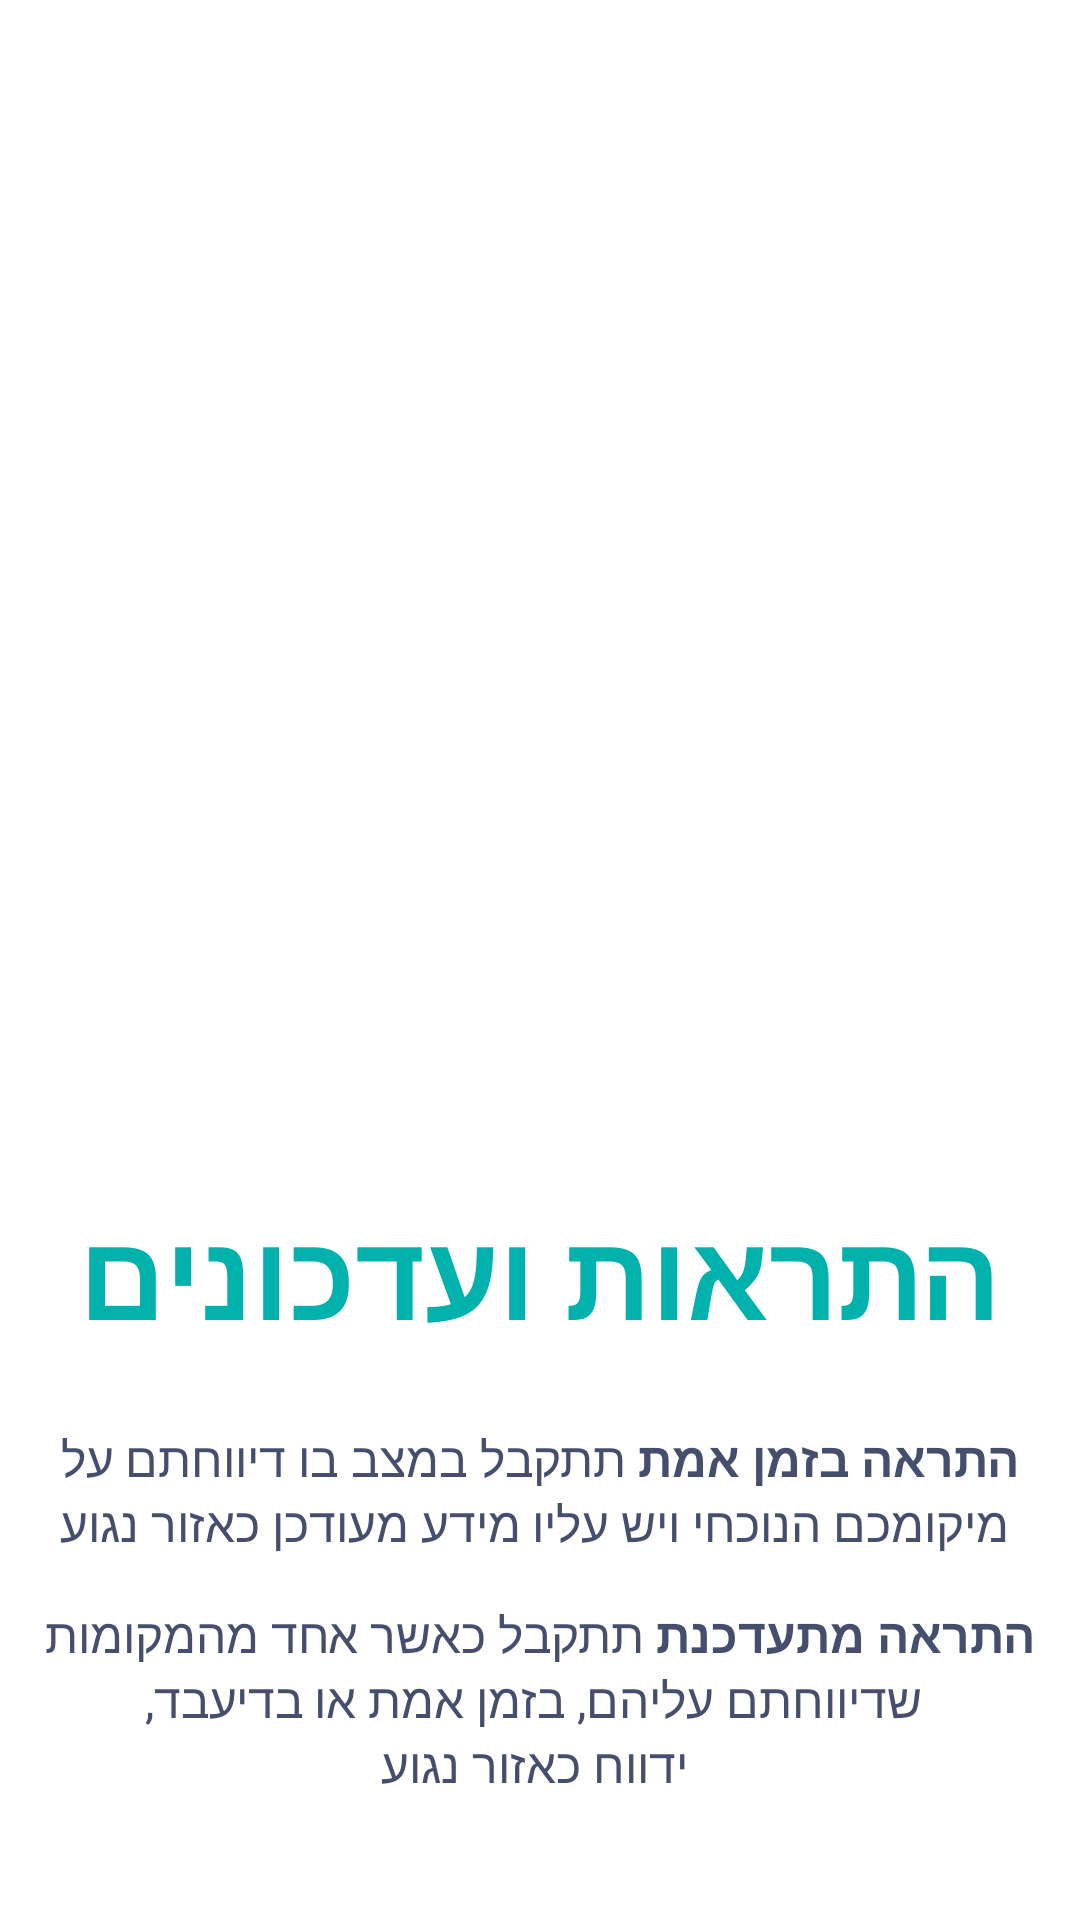

The Android layout XML behind this screen, and the referenced resources:
<!-- AndroidManifest.xml: application theme Theme.SaveusApp -->
<!-- res/layout/fragment_onboarding3.xml -->
<?xml version="1.0" encoding="utf-8"?>
<LinearLayout xmlns:android="http://schemas.android.com/apk/res/android"
    xmlns:tools="http://schemas.android.com/tools"
    android:layout_width="match_parent"
    android:layout_height="match_parent"
    android:orientation="vertical"
    android:weightSum="570"
    tools:context=".Fragments.Onboarding3Fragment">

    <View
        android:layout_weight="80"
        android:layout_width="match_parent"
        android:layout_height="0dp"
        />

    <ImageView
        android:layout_weight="220"
        android:layout_width="match_parent"
        android:layout_height="0dp"
        android:src="@mipmap/notifications"
        />

    <View
        android:layout_weight="47"
        android:layout_width="match_parent"
        android:layout_height="0dp"
        />

    <TextView
        android:layout_weight="63"
        android:layout_width="match_parent"
        android:layout_height="0dp"
        android:textColor="#00b2ab"
        android:gravity="center"
        android:autoSizeTextType="uniform"
        android:autoSizeMaxTextSize="40dp"
        android:textStyle="bold"
        android:text="@string/notifications"
        />

    <TextView
        android:layout_weight="66"
        android:layout_width="match_parent"
        android:layout_height="0dp"
        android:textColor="#454e6c"
        android:gravity="center"
        android:autoSizeTextType="uniform"
        android:autoSizeMaxTextSize="16sp"
        android:text="@string/real_time_notification"
        />

    <TextView
        android:layout_weight="100"
        android:layout_width="match_parent"
        android:layout_height="0dp"
        android:textColor="#454e6c"
        android:gravity="center_horizontal"
        android:autoSizeTextType="uniform"
        android:autoSizeMaxTextSize="16sp"
        android:text="@string/update_notification"
        />

</LinearLayout>
<!-- resources referenced by this layout -->
<resources>
  <string name="notifications">התראות ועדכונים</string>
  <string name="real_time_notification"><b>התראה בזמן אמת </b>תתקבל במצב בו דיווחתם על\n מיקומכם הנוכחי ויש עליו מידע מעודכן כאזור נגוע</string>
  <string name="update_notification"><b>התראה מתעדכנת </b>תתקבל כאשר אחד מהמקומות\n שדיווחתם עליהם, בזמן אמת או בדיעבד,\n ידווח כאזור נגוע</string>
  <style name="Theme.SaveusApp" parent="Theme.MaterialComponents.DayNight.NoActionBar">
          
          <item name="colorPrimary">@color/purple_500</item>
          <item name="colorPrimaryVariant">@color/purple_700</item>
          <item name="colorOnPrimary">@color/white</item>
          
          <item name="colorSecondary">@color/teal_200</item>
          <item name="colorSecondaryVariant">@color/teal_700</item>
          <item name="colorOnSecondary">@color/black</item>
          
          <item name="android:statusBarColor" tools:targetApi="l">?attr/colorPrimaryVariant</item>
          
      </style>
  <!-- not gathered from this repository: default colours our renderer supplied (Android Studio template values) -->
  <color name="purple_500">#FF6200EE</color>
  <color name="purple_700">#FF3700B3</color>
  <color name="teal_200">#FF03DAC5</color>
  <color name="teal_700">#FF018786</color>
  <color name="black">#FF000000</color>
  <color name="white">#FFFFFFFF</color>
</resources>
